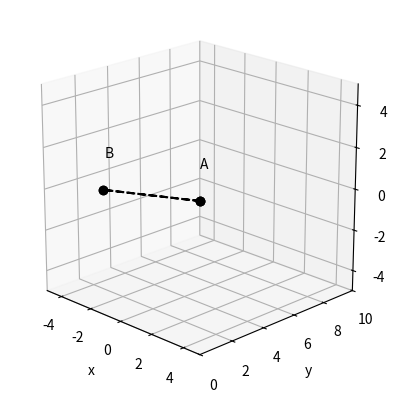
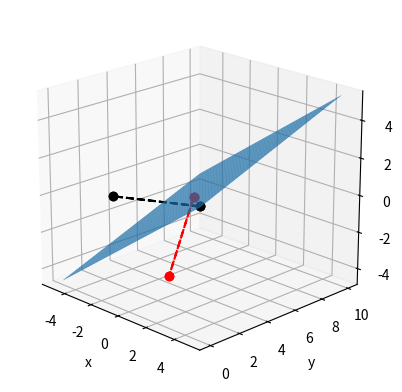
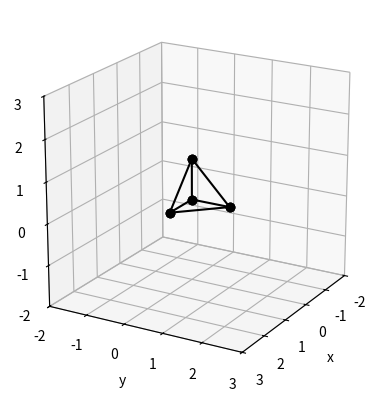
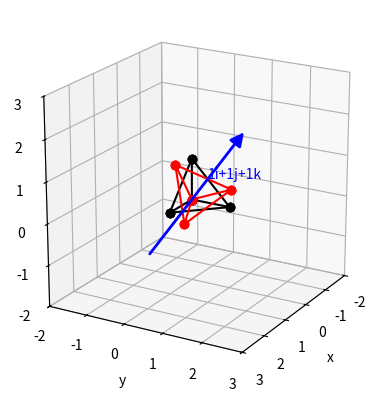
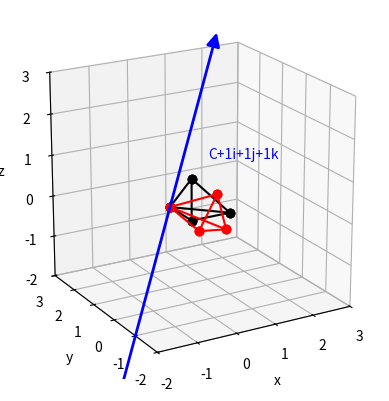

The script that saved these images, in order:
#!/usr/bin/env python
# coding: utf-8

# # More 3D Coordinate Transformations
# 
# We have already shown how Python is capable of performing and visualising the standard set of operations for 3D graphics transformations.
# 
# There are several additional useful operations than can be performed by matrices. This notebook will examine two of these: *reflection in a given plane* and *rotation about an axis*.

# In[1]:


## Libraries
import numpy as np
import math 
import matplotlib.pyplot as plt
import sympy as sym
from mpl_toolkits.mplot3d import Axes3D
from matplotlib.patches import FancyArrowPatch
from mpl_toolkits.mplot3d import proj3d


# ## Mirror reflection in a given plane
# 
# We have been shown in the lectures that reflecting an object in the plane $ ax+by+cz=0$ can be performed by multiplying a set of homogenous coordinates by the reflection matrix
# 
# $$
# M_{\rm{reflection}} = 
# 	{\begin{pmatrix}
# 	-a^2+b^2+c^2 & -2ab & -2ac & 0  \\
# 	-2ab & a^2-b^2+c^2 & -2bc & 0  \\
# 	-2ac & -2bc & a^2+b^2-c^2 & 0  \\
# 	0 & 0 & 0 & a^2+b^2+c^2 
# 	\end{pmatrix}}.
# $$
# 
# The additional factor of $a^2+b^2+c^2$ in the bottom right element of this matrix means that we must remember to check that we have returned to homogenous coordinates after the calculation has been carried out.
# 
# To test this, we will repeat one of the examples shown in the lectures:
# 
# ### Lecture Example:
# **Calculate the images of the points $(3,2,1)$ and $(-1,0,1)$ when reflected in the plane $2x+y-3z=4$**.
# 

# Let's set up a matrix of positions that we can transform. 

# In[2]:


x_vals = np.array([3, -1])
y_vals = np.array([2, 0])
z_vals = np.array([1, 1])
p = np.array([x_vals, y_vals, z_vals])


# Before we perform the transformation, let's plot the two positions and (because we can) draw a line between the two points:

# In[3]:


lx=np.append(x_vals,x_vals[0]) #drawing the line between the last and first coord
ly=np.append(y_vals,y_vals[0])
lz=np.append(z_vals,z_vals[0])
ax = plt.figure().add_subplot(projection='3d')
ax.view_init(elev=20, azim=315, roll=0)
ax.plot(lx, ly, lz, 'ko', linestyle="--")
ax.plot(x_vals, y_vals, z_vals, 'ko')
ax.text(lx[0]-1, ly[0]+1, lz[0]+1, "A", c='k')
ax.text(lx[1]-1, ly[1]+1, lz[1]+1, "B", c='k')
ax.set_xlabel('x')
ax.set_ylabel('y')
ax.set_zlabel('z')
ax.axes.set_xlim3d(left=-5, right=5) 
ax.axes.set_ylim3d(bottom=0, top=10) 
ax.axes.set_zlim3d(bottom=-5, top=5)
plt.gca().set_aspect('equal')
plt.show()


# When using Python this way, we need to remember i) to convert our arrays into the correct shape vector and ii) to include homogenous coordinates. In this case, rather than specifying the number of 1's needed, I will use Python to count the number of coordinate locations and produce an array of the same length. This new array is initialised by "1" in each element: this saves me having to do this manually, and can be extended easily if we introduce more coordinates into the problem.
# 
# Thus we can create our matrix of coordinates, formatted in the same way shown in class:

# In[4]:


nr = [1 for x in range(len(x_vals))]
hp = np.vstack([p, nr])
print(hp.transpose())


# Now we can turn our attention to the reflection matrix. 
# 
# We can only perform the calculation if the plane passes through the origin. A quick way to check is to see if the origin coordinates satisfy the plane equation:
# 
# 

# In[5]:


a = 2
b = 1
c = -3
d = 4
print("LHS:", a*0+b*0+c*0)
print("RHS:", d)


# Since the left and right hand sides of the plane equations do not match, the origin is not a solution of this equation. This means we need to translate our points, using the translation matrix we discussed previously:
# 
# $$
# T_{\underline{w}} = 
# 	{\begin{pmatrix}
# 	1 & 0 & 0 & 0  \\
# 	0 & 1 & 0 & 0  \\
# 	0 & 0 & 1 & 0  \\
# 	a_x & a_y & a_z & 1 
# 	\end{pmatrix}},
# $$
# 
# To identify the amount we need to move, we can rearrange the plane equation, so that if we choose some points for $x$ and $y$, the equation will determine values of z:
# 

# In[6]:


x1 = 1.
y1 = 2.
z1 = (a * x1 + b * y1 - d) / c
print(x1,y1,z1," lies on plane")


# This is the amount we will translate by (and while we are at it, we might as well create the opposite transformation that we'll have to use at the end too).

# In[7]:


Tw = np.matrix([[1, 0, 0, 0], 
                [0, 1, 0, 0], 
                [0, 0, 1, 0],
                [-x1,-y1, -z1, 1]])
Tv = np.matrix([[1, 0, 0, 0], 
                [0, 1, 0, 0], 
                [0, 0, 1, 0],
                [x1, y1, z1, 1]])


# Now we can create our reflection matrix from the formula:

# In[8]:


Mr = np.matrix([[-a*a+b*b+c*c, -2*a*b, -2*a*c, 0], 
                [-2*a*b, a*a-b*b+c*c, -2*b*c, 0], 
                [-2*a*c, -2*b*c, a*a+b*b-c*c, 0],
                [0,0, 0, a*a+b*b+c*c]])


# We've formed all the pieces that will allow us to perform the reflection in full, so let's go ahead and apply them to our coordinates:

# In[9]:


rp = hp.transpose()*Tw*Mr*Tv
print(rp)


# Following the transformation, we note that the final column (our homogenous coordinates) contain something other than one. This means we need to divide *all* coordinates in that row by the element in the final column, such that they become equal to one.

# In[10]:


rph = rp/rp[:,3:]
print(rph)


# These are the locations of the reflected image in homogenous coordinates.
# 
# Finally, to demonstrate the power of Python, we can plot the solution we have found. For completeness, I will include the plane about which the reflection is performed and the original (unreflected) positions:

# In[11]:


newp = rph[:,0:3].transpose()
x_vals1 = np.squeeze(np.asarray(newp[0,:]))
y_vals1 = np.squeeze(np.asarray(newp[1,:]))
z_vals1 = np.squeeze(np.asarray(newp[2,:]))
slx=np.append(x_vals1,x_vals1[0])
sly=np.append(y_vals1,y_vals1[0])
slz=np.append(z_vals1,z_vals1[0])
xr = [-5,5]
yr = [0,10]
zr = [-5,5]
ax.axes.set_xlim3d(left=xr[0], right=xr[1]) 
ax.axes.set_ylim3d(bottom=yr[0], top=yr[1]) 
ax.axes.set_zlim3d(bottom=zr[0], top=zr[1])
#need to set up mesh for plotting plane over range of x, y
x = np.linspace(xr[0],xr[1],50)
y = np.linspace(yr[0],yr[1],50)
X,Y = np.meshgrid(x,y)
Z = (d - a*X - b*Y) / c
ax = plt.figure().add_subplot(projection='3d')
ax.view_init(elev=20, azim=315, roll=0)
ax.plot(lx, ly, lz, 'ko', linestyle="--")
ax.plot(x_vals, y_vals, z_vals, 'ko')
ax.plot(slx, sly, slz, 'ro', linestyle="--")
ax.plot(x_vals1, y_vals1, z_vals1, 'ro')
ax.set_xlabel('x')
ax.set_ylabel('y')
ax.set_zlabel('z')
surf = ax.plot_surface(X, Y, Z)
plt.gca().set_aspect('equal')
plt.show()


# In this example the points we need to reflect actually straddle the plane: the reflected images therefore also straddle the plane, but in the opposite sense.

# ## Rotation about an arbitrary axis
# 
# Another useful tool in our 3D transformation arsenal is the ability to rotate a point (or set of points) by a specified angle about a specified axis.
# 
# The formula required to carry out this operation is that shown in lectures (and also present in the formula book):
# 
# $$
# 	{R_{\theta,\underline{\hat{v}}}=
# 	\begin{pmatrix}
# 	\alpha^2(1-\cos\theta)+\cos\theta & \alpha\beta(1-\cos\theta)+\gamma\sin\theta & \alpha\gamma(1-\cos\theta)-\beta\sin\theta & 0   \\
# 	\alpha\beta(1-\cos\theta)-\gamma\sin\theta & \beta^2(1-\cos\theta)+\cos\theta & \beta\gamma(1-\cos\theta)+\alpha\sin\theta  & 0 \\
# 	\alpha\gamma(1-\cos\theta)+\beta\sin\theta & \beta\gamma(1-\cos\theta)-\alpha\sin\theta & \gamma^2(1-\cos\theta)+\cos\theta & 0 \\
# 	0 & 0 & 0 & 1 
# 	\end{pmatrix}},
# $$
# 
# for a rotation by angle $\theta$ about the unit vector ${\vec{v}}=\alpha{\vec{i}}+\beta{\vec{j}}+\gamma{\vec{k}} $.
# 
# Let us examine the application of this matrix using another example from our lectures:
# 
# ### Lecture example: Rotating a pyramid
# **The pyramid defined by coordinates $O(0,0,0), B(1,0,0), C(0,1,0)$ and $D(0,0,1)$ is rotated by $45^o$ about the line that has direction $\vec{v}=\vec{j}+\vec{k}$ and passes through:**
# 
# 
# 1.   **the origin;**
# 2.   **the point C(0,1,0).**
# **Obtain the vertices of the rotated figure in both cases.**
# 
# 
# ---
# 
# 
# 

# We will start by defining the coordinates specified in the question:

# In[12]:


O = [0,0,0]
B = [1,0,0]
C = [0,1,0]
D = [0,0,1]
x_vals2=[O[0],B[0],C[0],D[0]]
y_vals2=[O[1],B[1],C[1],D[1]]
z_vals2=[O[2],B[2],C[2],D[2]]


# Let us first begin by establishing what the pyramid looks like prior to any rotation:

# In[13]:


p2 = np.array([x_vals2, y_vals2, z_vals2])
ax = plt.figure().add_subplot(projection='3d')
ax.view_init(elev=20, azim=30, roll=0)
ax.plot([O[0],C[0]], [O[1],C[1]], [O[2],C[2]], 'ko', linestyle='-')
ax.plot([O[0],B[0]], [O[1],B[1]], [O[2],B[2]], 'ko', linestyle='-')
ax.plot([O[0],D[0]], [O[1],D[1]], [O[2],D[2]], 'ko', linestyle='-')
ax.plot([C[0],B[0]], [C[1],B[1]], [C[2],B[2]], 'ko', linestyle='-')
ax.plot([C[0],D[0]], [C[1],D[1]], [C[2],D[2]], 'ko', linestyle='-')
ax.plot([D[0],B[0]], [D[1],B[1]], [D[2],B[2]], 'ko', linestyle='-')
ax.set_xlabel('x')
ax.set_ylabel('y')
ax.set_zlabel('z')
ax.axes.set_xlim3d(left=-2, right=3) 
ax.axes.set_ylim3d(bottom=-2, top=3) 
ax.axes.set_zlim3d(bottom=-2, top=3)
plt.gca().set_aspect('equal')
plt.show()


# Now let us examine the axis of rotation. In order to be in the correct format to use in the rotation matrix taught in the lectures, the axis of rotation must be framed as a unit vector.
# 
# In this case, I'm too lazy to check if the vector is unit or not: I'll just divide the vector by it's size (that way if the vector is already unit, dividing by its size won't change the vector):

# In[14]:


v = [1,1,1]
v_hat = v / np.linalg.norm(v)
print(v_hat)


# We now have all the ingredients we need to fill the abitrary rotation matrix. Remember that, in Python, arguments for trigonometric functions must be in radians:

# In[15]:


alpha = v_hat[0]
beta = v_hat[1]
gamma = v_hat[2]
theta = 30
st = np.sin(math.radians(theta))
ct = np.cos(math.radians(theta))
Rtv = np.matrix([[alpha*alpha*(1-ct)+ct, alpha*beta*(1-ct)+gamma*st, alpha*gamma*(1-ct)-beta*st, 0], 
                [alpha*beta*(1-ct)-gamma*st, beta*beta*(1-ct)+ct, beta*gamma*(1-ct)+alpha*st, 0], 
                [alpha*gamma*(1-ct)+beta*st, beta*gamma*(1-ct)-alpha*st, gamma*gamma*(1-ct)+ct, 0],
                [0,0, 0, 1]])
Tmp = np.matrix([[1, 0, 0, 0], 
                [0, 1, 0, 0], 
                [0, 0, 1, 0],
                [-1,-2, -3, 1]])
Tpp = np.matrix([[1, 0, 0, 0], 
                [0, 1, 0, 0], 
                [0, 0, 1, 0],
                [1, 2, 3, 1]])
Rtv


# Now that the rotation is stored in the matrix, we can carry out the transformation of the points as before:

# In[16]:


nr2 = [1 for x in range(len(x_vals2))]
kp = np.vstack([p2, nr2])
print("original points:")
print(kp.transpose())
fp = kp.transpose()*Rtv
print("rotated points:")
print(fp)


# Thus we have rotated the object, and have returned the rotated positions in homogenous coordinates.
# 
# We'll convert these positions back to Cartesian coordinates ready for plotting:

# In[17]:


newp2 = fp[:,0:3].transpose()
x_vals2n = np.squeeze(np.asarray(newp2[0,:]))
y_vals2n = np.squeeze(np.asarray(newp2[1,:]))
z_vals2n = np.squeeze(np.asarray(newp2[2,:]))
O2 = np.squeeze(np.asarray(newp2[:,0]))
B2 = np.squeeze(np.asarray(newp2[:,1]))
C2 = np.squeeze(np.asarray(newp2[:,2]))
D2 = np.squeeze(np.asarray(newp2[:,3]))


# Now we can look to visualise the result. First I will set up some custom arrows for Python to plot: we want to identify the vector about which the rotation is performed.

# In[18]:


class Arrow3D(FancyArrowPatch):
    def __init__(self, xs, ys, zs, *args, **kwargs):
        super().__init__((0,0), (0,0), *args, **kwargs)
        self._verts3d = xs, ys, zs

    def do_3d_projection(self, renderer=None):
        xs3d, ys3d, zs3d = self._verts3d
        xs, ys, zs = proj3d.proj_transform(xs3d, ys3d, zs3d, self.axes.M)
        self.set_positions((xs[0],ys[0]),(xs[1],ys[1]))

        return np.min(zs)


# The plot setup will build on what we have used before. We will include the original pyramid shape (black), and its rotated equivalent (red), plus a blue arrow denoting the axis of rotation:

# In[19]:


ax = plt.figure().add_subplot(projection='3d')
ax.view_init(elev=20, azim=30, roll=0)
ax.plot([O[0],B[0]], [O[1],B[1]], [O[2],B[2]], 'ko', linestyle='-')
ax.plot([O[0],C[0]], [O[1],C[1]], [O[2],C[2]], 'ko', linestyle='-')
ax.plot([O[0],D[0]], [O[1],D[1]], [O[2],D[2]], 'ko', linestyle='-')
ax.plot([C[0],B[0]], [C[1],B[1]], [C[2],B[2]], 'ko', linestyle='-')
ax.plot([D[0],B[0]], [D[1],B[1]], [D[2],B[2]], 'ko', linestyle='-')
ax.plot([C[0],D[0]], [C[1],D[1]], [C[2],D[2]], 'ko', linestyle='-')
ax.plot([O2[0],C2[0]], [O2[1],C2[1]], [O2[2],C2[2]], 'ro', linestyle='-')
ax.plot([O2[0],B2[0]], [O2[1],B2[1]], [O2[2],B2[2]], 'ro', linestyle='-')
ax.plot([O2[0],D2[0]], [O2[1],D2[1]], [O2[2],D2[2]], 'ro', linestyle='-')
ax.plot([C2[0],B2[0]], [C2[1],B2[1]], [C2[2],B2[2]], 'ro', linestyle='-')
ax.plot([C2[0],D2[0]], [C2[1],D2[1]], [C2[2],D2[2]], 'ro', linestyle='-')
ax.plot([D2[0],B2[0]], [D2[1],B2[1]], [D2[2],B2[2]], 'ro', linestyle='-')
ax.set_xlabel('x')
ax.set_ylabel('y')
ax.set_zlabel('z')
vstring="{}i+{}j+{}k".format(v[0],v[1],v[2])
arrow_prop_dict = dict(mutation_scale=20, arrowstyle='-|>', color='b', shrinkA=0, shrinkB=0, linewidth=2)
a = Arrow3D([-3*v[0], 3*v[0]], [-3*v[1], 3*v[1]], [-3*v[2], 3*v[2]], **arrow_prop_dict)
ax.text(v[0], v[1], v[2], vstring, c='b')
ax.add_artist(a)
ax.axes.set_xlim3d(left=-2, right=3) 
ax.axes.set_ylim3d(bottom=-2, top=3) 
ax.axes.set_zlim3d(bottom=-2, top=3)
plt.gca().set_aspect('equal')
plt.show()


# As in previous 3D examples, it is difficult to confirm the rotation has been carried out successfully using still 3D images. Try varying the rotation angle of the problem, or the viewing angle in the plotting commands to verify the behaviour of the solution.

# ### Part 2: Rotation about axis not at origin
# With the axis of rotation no longer passing through the origin, we must translate the coordinates by a distance equal to the effective distance of the axis from the origin. However, and really quite nicely, we can *re-use* the matrix we already calculated for the rotation, and simply book-end it with the necessary translations:

# In[20]:


Tmp = np.matrix([[1, 0, 0, 0], 
                [0, 1, 0, 0], 
                [0, 0, 1, 0],
                [-C[0],-C[1], -C[2], 1]])
Tpp = np.matrix([[1, 0, 0, 0], 
                [0, 1, 0, 0], 
                [0, 0, 1, 0],
                [C[0], C[1], C[2], 1]])
fp3 = kp.transpose()*Tmp*Rtv*Tpp
print(fp3)


# With this technique we have very quickly recovered the solutions we determined in the lecture example.
# 
# Again, let's take advantage of the power of Python to visualise what this means. Remember that in this second example, the rotation axis passes through the point C, so we would expect that the pyramid rotates about C (while C itself remains unaffected).
# 
# Taking the coordinates we found above, we can transpose them and group them together to make a visual comparison with the pyramid we started with.

# In[21]:


newp3 = fp3[:,0:3].transpose()
x_vals3n = np.squeeze(np.asarray(newp3[0,:]))
y_vals3n = np.squeeze(np.asarray(newp3[1,:]))
z_vals3n = np.squeeze(np.asarray(newp3[2,:]))
O3 = np.squeeze(np.asarray(newp3[:,0]))
B3 = np.squeeze(np.asarray(newp3[:,1]))
C3 = np.squeeze(np.asarray(newp3[:,2]))
D3 = np.squeeze(np.asarray(newp3[:,3]))


# In[22]:


ax = plt.figure().add_subplot(projection='3d')
ax.view_init(elev=20, azim=240, roll=0)
ax.plot([O[0],B[0]], [O[1],B[1]], [O[2],B[2]], 'ko', linestyle='-')
ax.plot([O[0],C[0]], [O[1],C[1]], [O[2],C[2]], 'ko', linestyle='-')
ax.plot([O[0],D[0]], [O[1],D[1]], [O[2],D[2]], 'ko', linestyle='-')
ax.plot([C[0],B[0]], [C[1],B[1]], [C[2],B[2]], 'ko', linestyle='-')
ax.plot([D[0],B[0]], [D[1],B[1]], [D[2],B[2]], 'ko', linestyle='-')
ax.plot([C[0],D[0]], [C[1],D[1]], [C[2],D[2]], 'ko', linestyle='-')
ax.plot([O3[0],C3[0]], [O3[1],C3[1]], [O3[2],C3[2]], 'ro', linestyle='-')
ax.plot([O3[0],B3[0]], [O3[1],B3[1]], [O3[2],B3[2]], 'ro', linestyle='-')
ax.plot([O3[0],D3[0]], [O3[1],D3[1]], [O3[2],D3[2]], 'ro', linestyle='-')
ax.plot([C3[0],B3[0]], [C3[1],B3[1]], [C3[2],B3[2]], 'ro', linestyle='-')
ax.plot([C3[0],D3[0]], [C3[1],D3[1]], [C3[2],D3[2]], 'ro', linestyle='-')
ax.plot([D3[0],B3[0]], [D3[1],B3[1]], [D3[2],B3[2]], 'ro', linestyle='-')
ax.set_xlabel('x')
ax.set_ylabel('y')
ax.set_zlabel('z')
vstring="C+{}i+{}j+{}k".format(v[0],v[1],v[2])
arrow_prop_dict = dict(mutation_scale=20, arrowstyle='-|>', color='b', shrinkA=0, shrinkB=0, linewidth=2)
a = Arrow3D([C[0]-3*v[0], C[0]+3*v[0]], [C[1]-3*v[1], C[1]+3*v[1]], [C[2]-3*v[2], C[2]+3*v[2]], **arrow_prop_dict)
ax.text(v[0], v[1], v[2], vstring, c='b')
ax.add_artist(a)
ax.axes.set_xlim3d(left=-2, right=3) 
ax.axes.set_ylim3d(bottom=-2, top=3) 
ax.axes.set_zlim3d(bottom=-2, top=3)
plt.gca().set_aspect('equal')
plt.show()


# In this final image I have adjusted the viewing angle to highlight that the rotation does appear to have been performed correctly: one of the points has not been rotated, while the others look to have been achieved by a rotation about the blue axis.

# ## Over to you
# As usual, I recommend that you apply these tools and visualisation techniques to some of the problems seen in the maths tutorial sheet. Can you use Python to confirm your approach to the matrix multiplication by hand? Can you visualise what some of the reflection or rotation questions produce and why?

# In[ ]:
